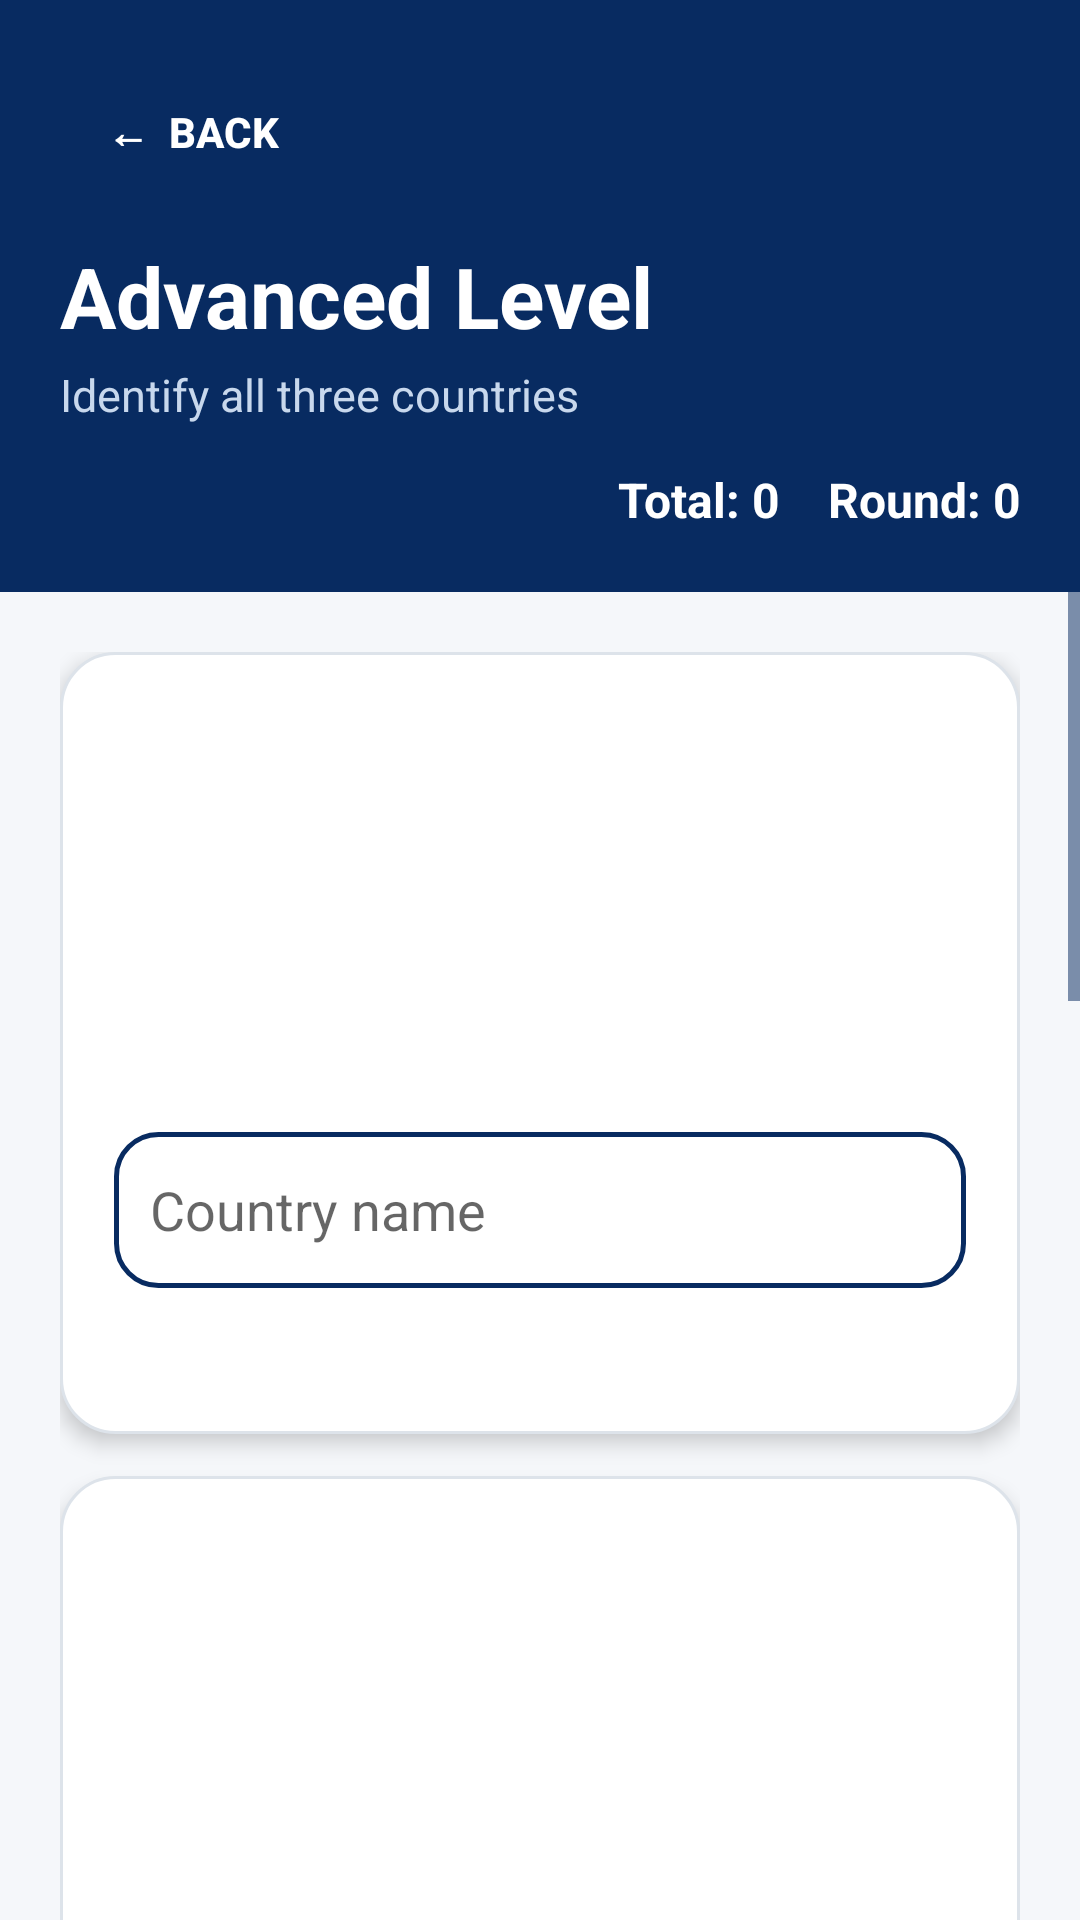

This screen was rendered from an Android layout file. Write that file and the resources it references.
<!-- AndroidManifest.xml: application theme Theme.CountryFlagGame -->
<!-- res/layout/activity_advanced.xml -->
<?xml version="1.0" encoding="utf-8"?>
<ScrollView xmlns:android="http://schemas.android.com/apk/res/android"
    android:layout_width="match_parent"
    android:layout_height="match_parent"
    android:background="@color/background_light">

    <LinearLayout
        android:layout_width="match_parent"
        android:layout_height="wrap_content"
        android:orientation="vertical">

        <LinearLayout
            android:layout_width="match_parent"
            android:layout_height="wrap_content"
            android:orientation="vertical"
            android:padding="20dp"
            android:background="@color/navy">

            
            <Button
                android:id="@+id/backButton"
                android:layout_width="wrap_content"
                android:layout_height="48dp"
                android:text="←  Back"
                android:textColor="@color/white"
                android:textSize="14sp"
                android:textStyle="bold"
                android:background="@android:color/transparent"
                android:backgroundTint="@android:color/transparent"
                android:paddingStart="8dp"
                android:paddingEnd="8dp" />
            <TextView
                android:layout_width="wrap_content"
                android:layout_height="wrap_content"
                android:text="Advanced Level"
                android:textColor="@android:color/white"
                android:textSize="28sp"
                android:textStyle="bold"
                android:layout_marginTop="12dp" />

            <TextView
                android:layout_width="wrap_content"
                android:layout_height="wrap_content"
                android:text="Identify all three countries"
                android:textColor="#C8D8ED"
                android:textSize="15sp"
                android:layout_marginTop="4dp" />

            
            <TextView
                android:id="@+id/scoreText"
                android:layout_width="match_parent"
                android:layout_height="wrap_content"
                android:text="Total: 0    Round: 0"
                android:textColor="@android:color/white"
                android:textSize="16sp"
                android:textStyle="bold"
                android:gravity="end"
                android:layout_marginTop="14dp" />

        </LinearLayout>

        <LinearLayout
            android:layout_width="match_parent"
            android:layout_height="wrap_content"
            android:orientation="vertical"
            android:padding="20dp">

            
            <LinearLayout
                android:layout_width="match_parent"
                android:layout_height="wrap_content"
                android:orientation="vertical"
                android:gravity="center_horizontal"
                android:background="@drawable/card_background"
                android:elevation="4dp"
                android:padding="18dp"
                android:layout_marginBottom="14dp">

                
                <ImageView
                    android:id="@+id/flagImage1"
                    android:layout_width="230dp"
                    android:layout_height="130dp"
                    android:scaleType="fitCenter"
                    android:contentDescription="Flag 1" />

                
                <EditText
                    android:id="@+id/answerInput1"
                    android:layout_width="match_parent"
                    android:layout_height="52dp"
                    android:hint="Country name"
                    android:inputType="textCapWords"
                    android:background="@drawable/secondary_button"
                    android:paddingStart="12dp"
                    android:paddingEnd="12dp"
                    android:layout_marginTop="12dp" />

                
                <TextView
                    android:id="@+id/correctAnswer1"
                    android:layout_width="wrap_content"
                    android:layout_height="wrap_content"
                    android:textSize="17sp"
                    android:layout_marginTop="8dp" />

            </LinearLayout>

            
            <LinearLayout
                android:layout_width="match_parent"
                android:layout_height="wrap_content"
                android:orientation="vertical"
                android:gravity="center_horizontal"
                android:background="@drawable/card_background"
                android:elevation="4dp"
                android:padding="18dp"
                android:layout_marginBottom="14dp">

                
                <ImageView
                    android:id="@+id/flagImage2"
                    android:layout_width="230dp"
                    android:layout_height="130dp"
                    android:scaleType="fitCenter"
                    android:contentDescription="Flag 2" />

                
                <EditText
                    android:id="@+id/answerInput2"
                    android:layout_width="match_parent"
                    android:layout_height="52dp"
                    android:hint="Country name"
                    android:inputType="textCapWords"
                    android:background="@drawable/secondary_button"
                    android:paddingStart="12dp"
                    android:paddingEnd="12dp"
                    android:layout_marginTop="12dp" />

                
                <TextView
                    android:id="@+id/correctAnswer2"
                    android:layout_width="wrap_content"
                    android:layout_height="wrap_content"
                    android:textSize="17sp"
                    android:layout_marginTop="8dp" />

            </LinearLayout>

            
            <LinearLayout
                android:layout_width="match_parent"
                android:layout_height="wrap_content"
                android:orientation="vertical"
                android:gravity="center_horizontal"
                android:background="@drawable/card_background"
                android:elevation="4dp"
                android:padding="18dp">

                
                <ImageView
                    android:id="@+id/flagImage3"
                    android:layout_width="230dp"
                    android:layout_height="130dp"
                    android:scaleType="fitCenter"
                    android:contentDescription="Flag 3" />

                
                <EditText
                    android:id="@+id/answerInput3"
                    android:layout_width="match_parent"
                    android:layout_height="52dp"
                    android:hint="Country name"
                    android:inputType="textCapWords"
                    android:background="@drawable/secondary_button"
                    android:paddingStart="12dp"
                    android:paddingEnd="12dp"
                    android:layout_marginTop="12dp" />

                
                <TextView
                    android:id="@+id/correctAnswer3"
                    android:layout_width="wrap_content"
                    android:layout_height="wrap_content"
                    android:textSize="17sp"
                    android:layout_marginTop="8dp" />

            </LinearLayout>

            
            <TextView
                android:id="@+id/attemptText"
                android:layout_width="wrap_content"
                android:layout_height="wrap_content"
                android:text="Unsuccessful attempts: 0 / 3"
                android:textSize="16sp"
                android:textColor="@color/text_grey"
                android:layout_gravity="center_horizontal"
                android:layout_marginTop="18dp" />

            
            <TextView
                android:id="@+id/resultText"
                android:layout_width="wrap_content"
                android:layout_height="wrap_content"
                android:textSize="24sp"
                android:textStyle="bold"
                android:layout_gravity="center_horizontal"
                android:layout_marginTop="10dp" />

            
            <Button
                android:id="@+id/submitButton"
                android:layout_width="match_parent"
                android:layout_height="52dp"
                android:text="SUBMIT"
                android:textColor="@android:color/white"
                android:textStyle="bold"
                android:background="@drawable/primary_button"
                android:layout_marginTop="18dp"
                android:layout_marginBottom="28dp" />

        </LinearLayout>

    </LinearLayout>

</ScrollView>
<!-- resources referenced by this layout -->
<resources>
  <color name="background_light">#F5F7FA</color>
  <color name="navy">#082B61</color>
  <color name="text_grey">#707782</color>
  <color name="white">#FFFFFF</color>
  <!-- drawable card_background (drawable) -->
  <?xml version="1.0" encoding="utf-8"?>
  <shape xmlns:android="http://schemas.android.com/apk/res/android"
      android:shape="rectangle">
  
      <solid android:color="@color/card_white" />
  
      <corners android:radius="18dp" />
  
      <stroke
          android:width="1dp"
          android:color="@color/divider" />
  
  </shape>
  <!-- drawable primary_button (drawable) -->
  <?xml version="1.0" encoding="utf-8"?>
  <shape xmlns:android="http://schemas.android.com/apk/res/android"
      android:shape="rectangle">
  
      <solid android:color="@color/navy" />
  
      <corners android:radius="14dp" />
  
      <padding
          android:left="18dp"
          android:top="10dp"
          android:right="18dp"
          android:bottom="10dp" />
  
  </shape>
  <!-- drawable secondary_button (drawable) -->
  <?xml version="1.0" encoding="utf-8"?>
  <shape xmlns:android="http://schemas.android.com/apk/res/android"
      android:shape="rectangle">
  
      <solid android:color="@color/card_white" />
  
      <stroke
          android:width="1.5dp"
          android:color="@color/navy" />
  
      <corners android:radius="14dp" />
  
      <padding
          android:left="16dp"
          android:top="10dp"
          android:right="16dp"
          android:bottom="10dp" />
  
  </shape>
  <style name="Theme.CountryFlagGame" parent="Theme.MaterialComponents.DayNight.NoActionBar">
  
          
          <item name="colorPrimary">@color/navy</item>
          <item name="colorPrimaryVariant">@color/navy_dark</item>
          <item name="colorOnPrimary">@color/white</item>
  
          <item name="colorSecondary">@color/blue_accent</item>
          <item name="colorSecondaryVariant">@color/blue_accent</item>
          <item name="colorOnSecondary">@color/white</item>
  
          
          <item name="android:windowBackground">@color/background_light</item>
  
          
          <item name="android:statusBarColor">@color/navy_dark</item>
          <item name="android:windowLightStatusBar">false</item>
  
          
          <item name="android:navigationBarColor">@color/navy_dark</item>
          <item name="android:windowLightNavigationBar">false</item>
  
          
          <item name="android:colorAccent">@color/blue_accent</item>
  
          
          <item name="colorControlNormal">@color/navy</item>
          <item name="colorControlActivated">@color/blue_accent</item>
          <item name="colorControlHighlight">@color/blue_light</item>
  
      </style>
  <color name="card_white">#FFFFFF</color>
  <color name="divider">#DDE3EA</color>
  <color name="navy_dark">#061F47</color>
  <color name="blue_accent">#169BFF</color>
  <color name="blue_light">#EAF5FF</color>
</resources>
